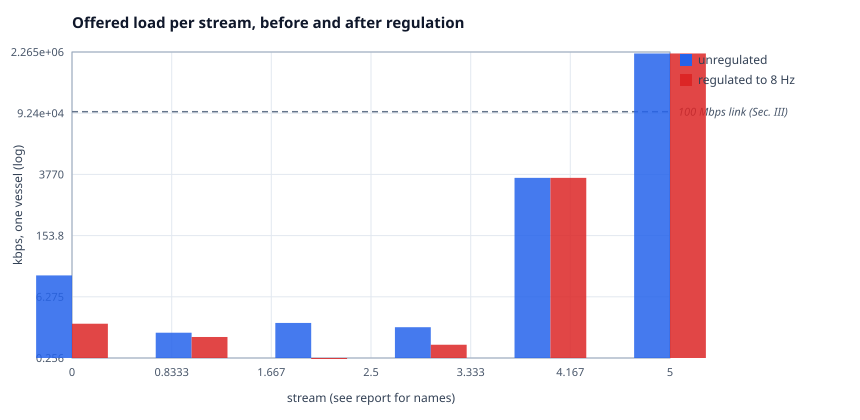

The table this chart was drawn from, first rows:
x, unregulated, regulated to 8 Hz
0, 19.2, 1.536
1, 0.96, 0.768
2, 1.6, 0.256
3, 1.28, 0.512
4, 3146, 3146
5, 2097152, 2097152
